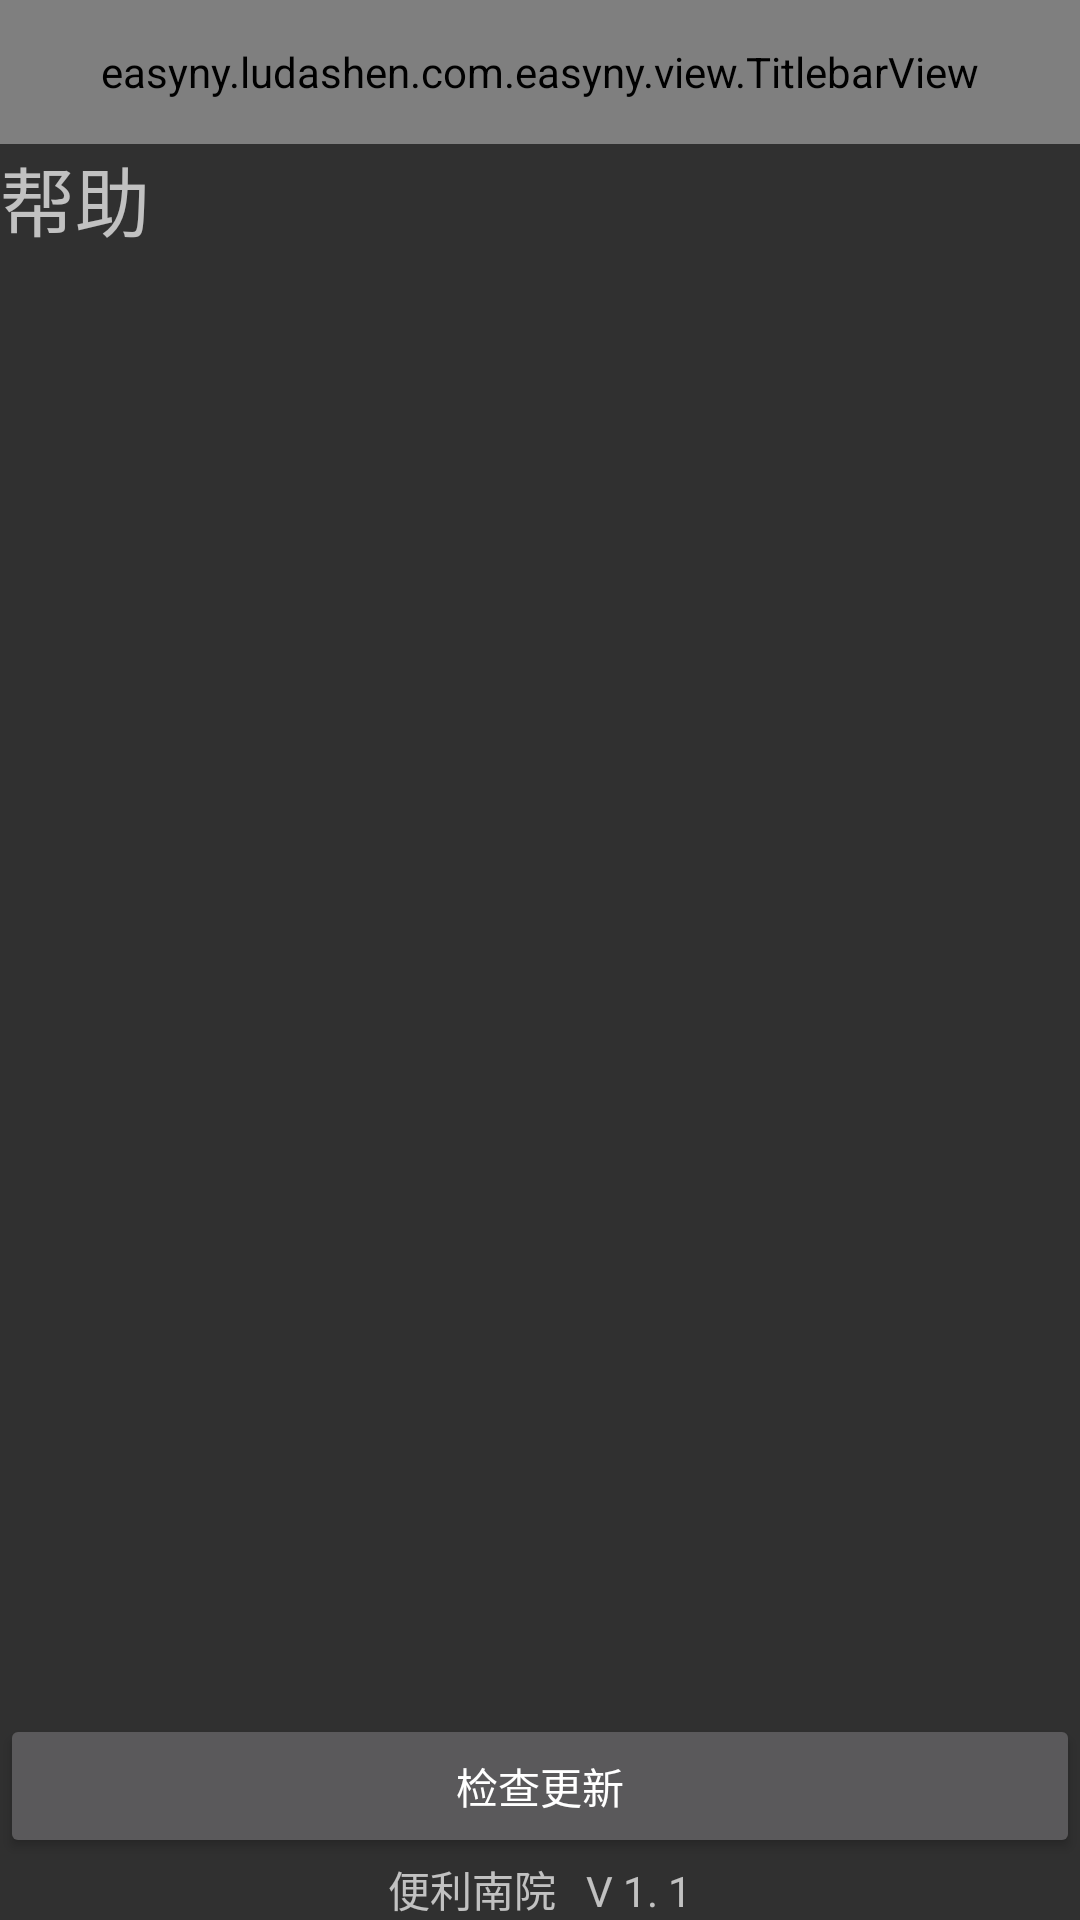

This screen was rendered from an Android layout file. Write that file and the resources it references.
<!-- AndroidManifest.xml: application theme AppTheme -->
<!-- res/layout/help.xml -->
<?xml version="1.0" encoding="utf-8"?>
<RelativeLayout xmlns:android="http://schemas.android.com/apk/res/android"
    android:layout_width="match_parent"
    android:layout_height="match_parent"
    xmlns:app="http://schemas.android.com/apk/res-auto">
    <easyny.ludashen.com.easyny.view.TitlebarView
        android:id="@+id/title"
        android:layout_width="match_parent"
        android:layout_height="48dp"
        android:background="@color/colorPrimary"
        app:centerTextColor="#FFF"
        app:leftTextColor="#FFF"
        app:leftText="返回"
        app:centerTitle="版本信息"
        app:rightTextColor="#FFF"
        />
    <TextView
        android:layout_width="match_parent"
        android:layout_height="wrap_content"
        android:text="帮助"
        android:textSize="25dp"
        android:layout_below="@+id/title"
        android:id="@+id/helpText" />
        <Button
            android:layout_width="match_parent"
            android:layout_height="wrap_content"
            android:onClick="help"
            android:text="检查更新"
            android:layout_above="@+id/help_v"
            android:layout_alignParentStart="true" />
        <TextView
            android:id="@+id/help_v"
            android:layout_width="wrap_content"
            android:layout_height="wrap_content"
            android:layout_alignParentBottom="true"
            android:layout_centerHorizontal="true"
            android:text="便利南院   V 1. 1"
            />
    </RelativeLayout>
<!-- resources referenced by this layout -->
<resources>
  <color name="colorPrimary">#3f51b5</color>
  <style name="AppTheme" parent="Theme.AppCompat.NoActionBar">
          
          <item name="colorPrimary">@color/colorPrimary</item>
          <item name="colorPrimaryDark">@color/colorPrimaryDark</item>
          <item name="colorAccent">@color/colorAccent</item>
      </style>
  <color name="colorPrimaryDark">#303F9F</color>
  <color name="colorAccent">#ffffff</color>
</resources>
